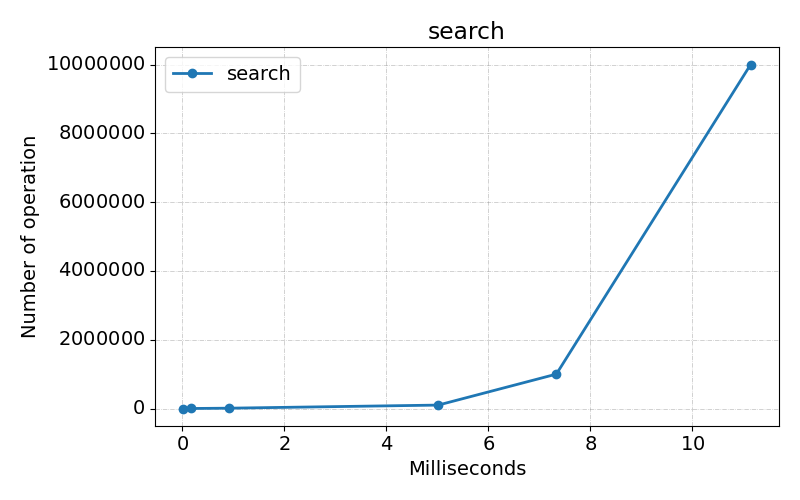

The table this chart was drawn from, first rows:
Benchmark, Mode, Threads, Samples, Score, Score Error (99.9%), Unit, Param: size
com.fiit.dsa.tree.test.AVLTreeTest.searc…, ss, 1, 1, 0.0207, NaN, ms/op, 100
com.fiit.dsa.tree.test.AVLTreeTest.searc…, ss, 1, 1, 0.1631, NaN, ms/op, 1000
com.fiit.dsa.tree.test.AVLTreeTest.searc…, ss, 1, 1, 0.9159, NaN, ms/op, 10000
com.fiit.dsa.tree.test.AVLTreeTest.searc…, ss, 1, 1, 5.018, NaN, ms/op, 100000
com.fiit.dsa.tree.test.AVLTreeTest.searc…, ss, 1, 1, 7.334, NaN, ms/op, 1000000
com.fiit.dsa.tree.test.AVLTreeTest.searc…, ss, 1, 1, 11.14, NaN, ms/op, 10000000
